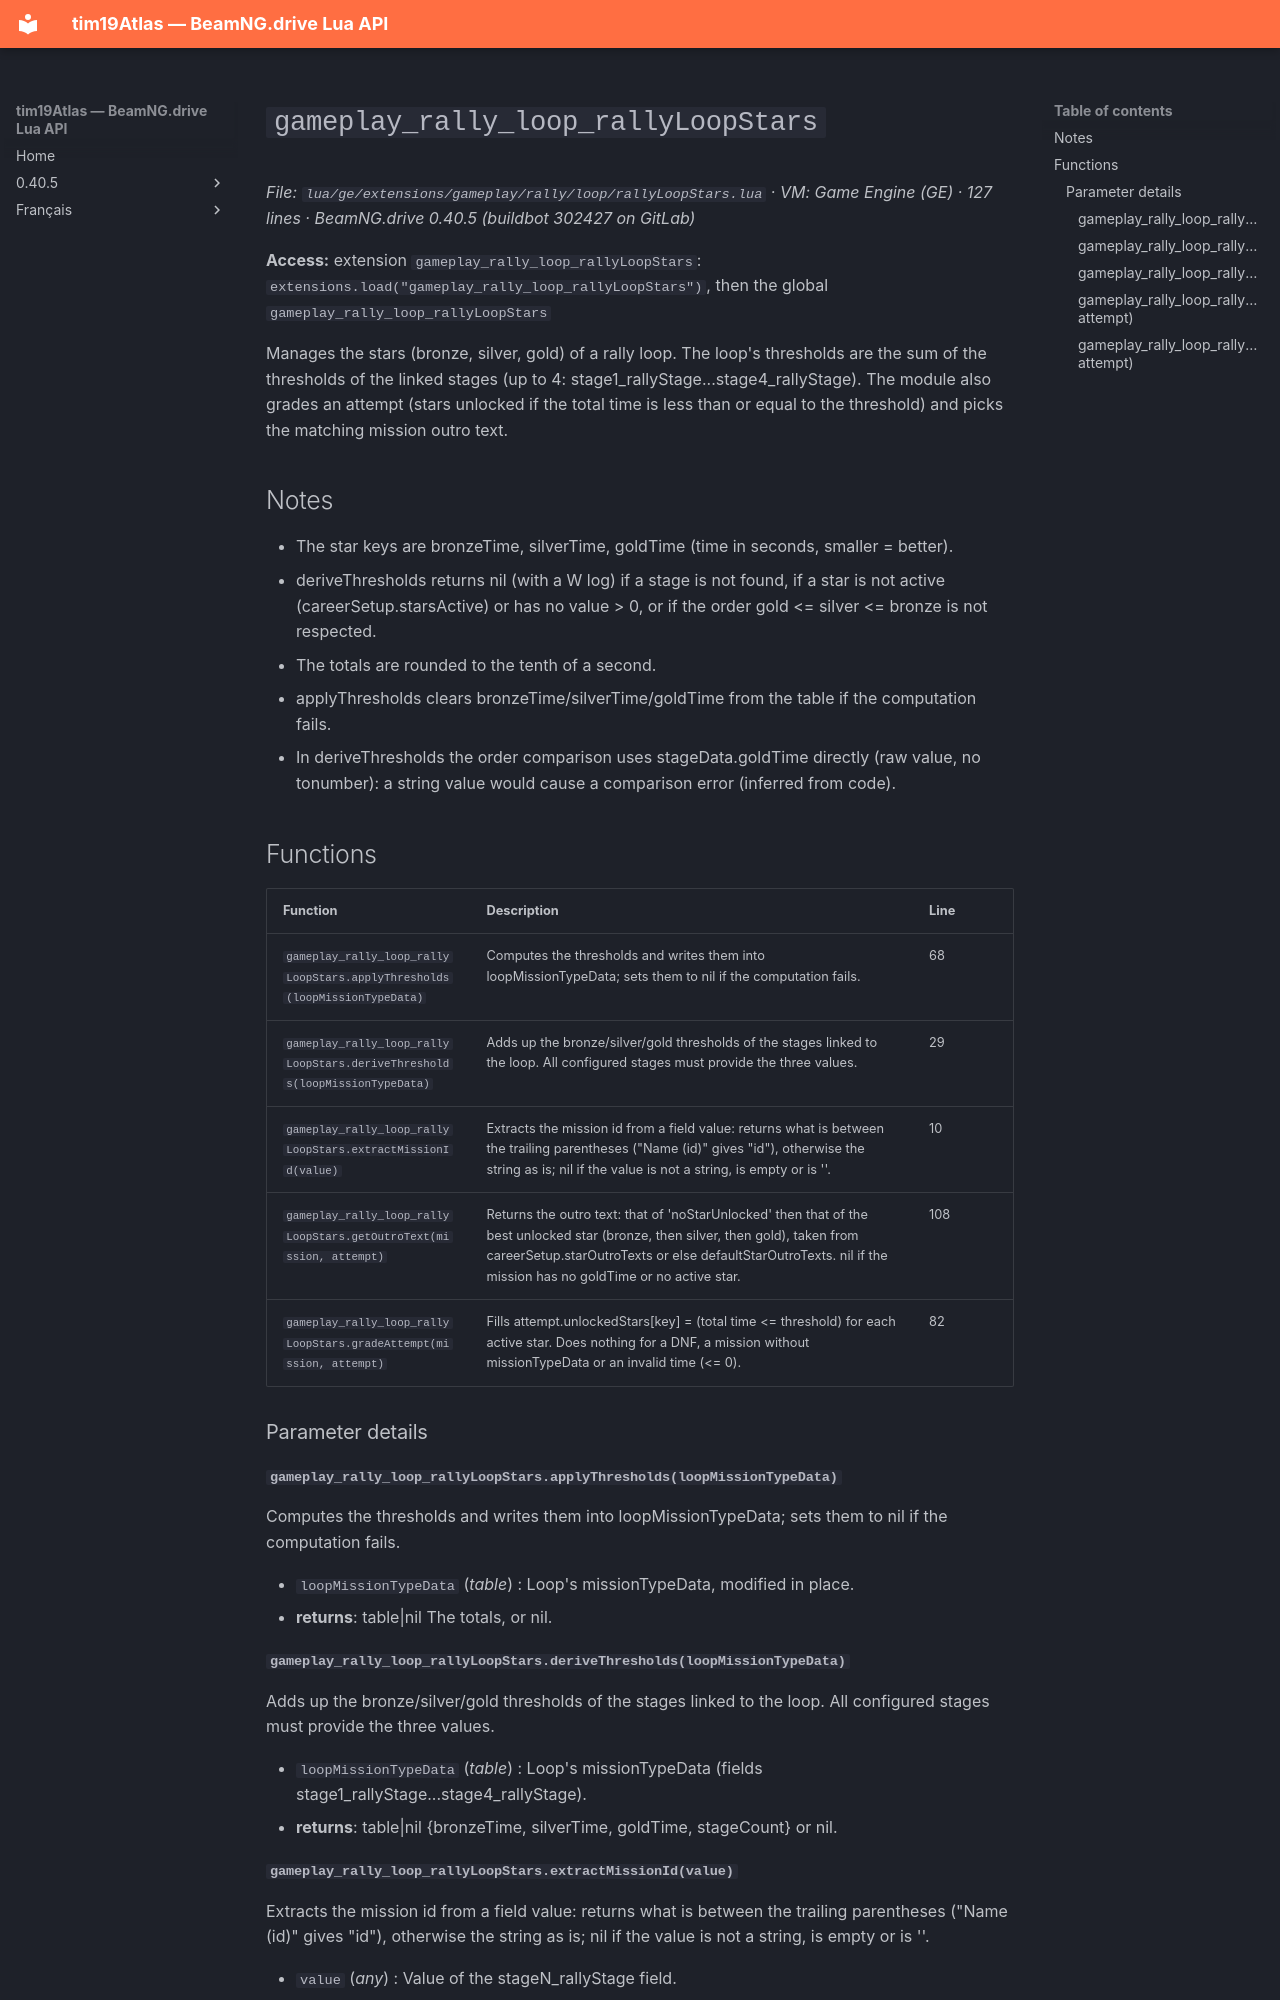

repository: Tim0219800/beamng-lua-atlas · page: 0.40.5/ge/extensions/gameplay/rally/loop/rallyLoopStars.html · generator: mkdocs

# `gameplay_rally_loop_rallyLoopStars`

*File: `lua/ge/extensions/gameplay/rally/loop/rallyLoopStars.lua` · VM: Game Engine (GE) · 127 lines · BeamNG.drive 0.40.5 (buildbot 302427 on GitLab)*

**Access:** extension `gameplay_rally_loop_rallyLoopStars`: `extensions.load("gameplay_rally_loop_rallyLoopStars")`, then the global `gameplay_rally_loop_rallyLoopStars`

Manages the stars (bronze, silver, gold) of a rally loop. The loop's thresholds are the sum of the thresholds of the linked stages (up to 4: stage1_rallyStage...stage4_rallyStage). The module also grades an attempt (stars unlocked if the total time is less than or equal to the threshold) and picks the matching mission outro text.

## Notes

- The star keys are bronzeTime, silverTime, goldTime (time in seconds, smaller = better).
- deriveThresholds returns nil (with a W log) if a stage is not found, if a star is not active (careerSetup.starsActive) or has no value > 0, or if the order gold <= silver <= bronze is not respected.
- The totals are rounded to the tenth of a second.
- applyThresholds clears bronzeTime/silverTime/goldTime from the table if the computation fails.
- In deriveThresholds the order comparison uses stageData.goldTime directly (raw value, no tonumber): a string value would cause a comparison error (inferred from code).

## Functions

| Function | Description | Line |
|---|---|---|
| `gameplay_rally_loop_rallyLoopStars.applyThresholds(loopMissionTypeData)` | Computes the thresholds and writes them into loopMissionTypeData; sets them to nil if the computation fails. | 68 |
| `gameplay_rally_loop_rallyLoopStars.deriveThresholds(loopMissionTypeData)` | Adds up the bronze/silver/gold thresholds of the stages linked to the loop. All configured stages must provide the three values. | 29 |
| `gameplay_rally_loop_rallyLoopStars.extractMissionId(value)` | Extracts the mission id from a field value: returns what is between the trailing parentheses ("Name (id)" gives "id"), otherwise the string as is; nil if the value is not a string, is empty or is '<none>'. | 10 |
| `gameplay_rally_loop_rallyLoopStars.getOutroText(mission, attempt)` | Returns the outro text: that of 'noStarUnlocked' then that of the best unlocked star (bronze, then silver, then gold), taken from careerSetup.starOutroTexts or else defaultStarOutroTexts. nil if the mission has no goldTime or no active star. | 108 |
| `gameplay_rally_loop_rallyLoopStars.gradeAttempt(mission, attempt)` | Fills attempt.unlockedStars[key] = (total time <= threshold) for each active star. Does nothing for a DNF, a mission without missionTypeData or an invalid time (<= 0). | 82 |

### Parameter details

#### `gameplay_rally_loop_rallyLoopStars.applyThresholds(loopMissionTypeData)`

Computes the thresholds and writes them into loopMissionTypeData; sets them to nil if the computation fails.

- `loopMissionTypeData` (*table*) : Loop's missionTypeData, modified in place.
- **returns**: table|nil The totals, or nil.

#### `gameplay_rally_loop_rallyLoopStars.deriveThresholds(loopMissionTypeData)`

Adds up the bronze/silver/gold thresholds of the stages linked to the loop. All configured stages must provide the three values.

- `loopMissionTypeData` (*table*) : Loop's missionTypeData (fields stage1_rallyStage...stage4_rallyStage).
- **returns**: table|nil {bronzeTime, silverTime, goldTime, stageCount} or nil.
